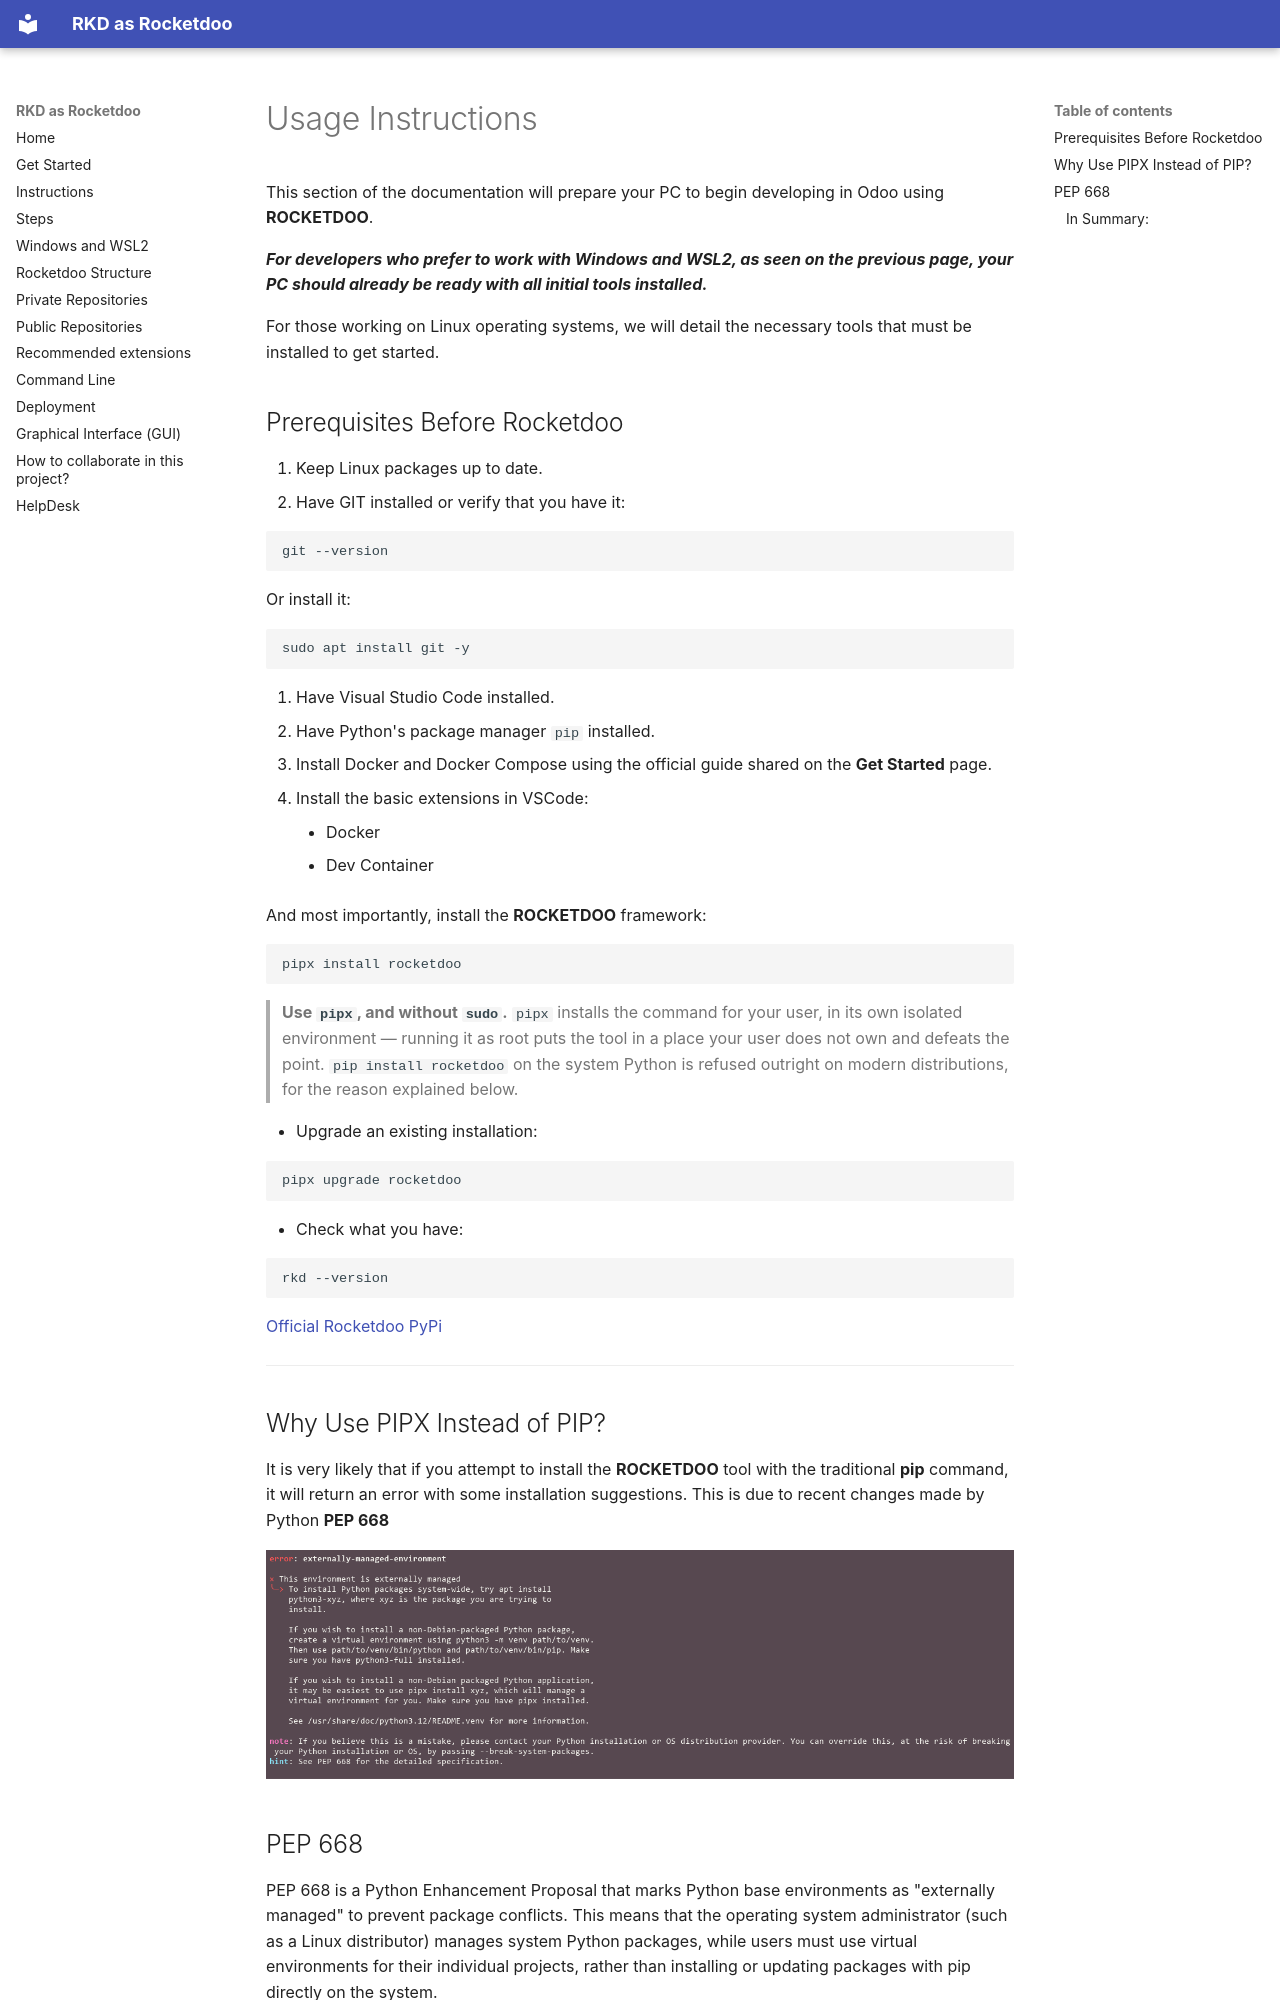

repository: horacio1986/rkd_docs · page: en/instructions/index.html · generator: mkdocs

# Usage Instructions

This section of the documentation will prepare your PC to begin developing in Odoo using  
**ROCKETDOO**.

***For developers who prefer to work with Windows and WSL2, as seen on the previous page, your PC should already be ready with all initial tools installed.***

For those working on Linux operating systems, we will detail the necessary tools that must be installed to get started.

## Prerequisites Before Rocketdoo

1. Keep Linux packages up to date.
2. Have GIT installed or verify that you have it:

~~~
git --version
~~~

Or install it:

~~~
sudo apt install git -y
~~~

3. Have Visual Studio Code installed.  
4. Have Python's package manager `pip` installed.  
5. Install Docker and Docker Compose using the official guide shared on the **Get Started** page.  
6. Install the basic extensions in VSCode:
    - Docker
    - Dev Container

And most importantly, install the **ROCKETDOO** framework:


~~~
pipx install rocketdoo
~~~

> **Use `pipx`, and without `sudo`.** `pipx` installs the command for your user, in its own isolated
> environment — running it as root puts the tool in a place your user does not own and defeats the
> point. `pip install rocketdoo` on the system Python is refused outright on modern distributions,
> for the reason explained below.

* Upgrade an existing installation:

~~~
pipx upgrade rocketdoo
~~~

* Check what you have:

~~~
rkd --version
~~~

<a href="https://pypi.org/project/rocketdoo/" target=" blank">Official Rocketdoo PyPi</a>

---

## Why Use PIPX Instead of PIP?

It is very likely that if you attempt to install the **ROCKETDOO** tool with the traditional **pip** command, it will return
an error with some installation suggestions. 
This is due to recent changes made by Python **PEP 668**

![rocketdoo-img-structure](../img/rkd-pep668.png)

## PEP 668

PEP 668 is a Python Enhancement Proposal that marks Python base environments as "externally managed" to prevent package conflicts. This means that the operating system administrator (such as a Linux distributor) manages system Python packages, while users must use virtual environments for their individual projects, rather than installing or updating packages with pip directly on the system.
